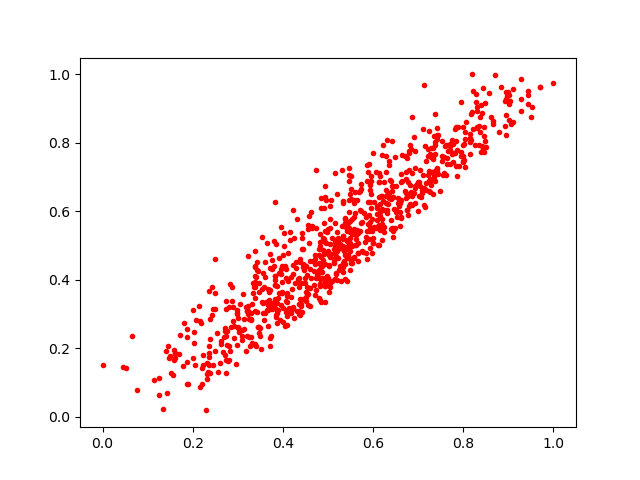

Values plotted in this chart, from the file beside it:
0.3744671, 0.23534606
0.5703, 0.6032
0.6709, 0.6607
0.6134, 0.6864
0.4016, 0.5365
0.3376, 0.3481
0.4448, 0.4887
0.5466, 0.689
0.5151, 0.401
0.397, 0.3608
0.6001, 0.5072
0.5351, 0.4535
0.6434, 0.5429
0.6197, 0.6052
0.3858, 0.2974
0.6544, 0.6251
0.6097, 0.5757
0.6605, 0.5991
0.6303, 0.6051
0.557, 0.5844
0.4985, 0.3908
0.4327, 0.4011
0.4523, 0.3374
0.673, 0.714
0.6857, 0.6499
0.494, 0.4467
0.5282, 0.3968
0.6336, 0.6214
0.5997, 0.5216
0.6445, 0.641
0.3835, 0.3849
0.7948, 0.7742
0.7382, 0.7175
0.7697, 0.7977
0.4083, 0.3524
0.7282, 0.7587
0.8033, 0.7298
0.5191, 0.6499
0.8296, 0.842
0.4935, 0.6418
0.5961, 0.6876
0.6358, 0.747
0.4159, 0.5389
0.6146, 0.5872
0.8423, 0.7898
0.4794, 0.4503
0.4034, 0.4973
0.4816, 0.5336
0.6097, 0.616
0.3711, 0.3314
0.3814, 0.6286
0.5321, 0.4965
0.5265, 0.5048
0.943, 0.9409
0.1345, 0.02306
0.4349, 0.404
0.2839, 0.2631
0.4707, 0.3561
0.6924, 0.7769
0.5861, 0.542
0.7542, 0.7065
... 785 more rows
